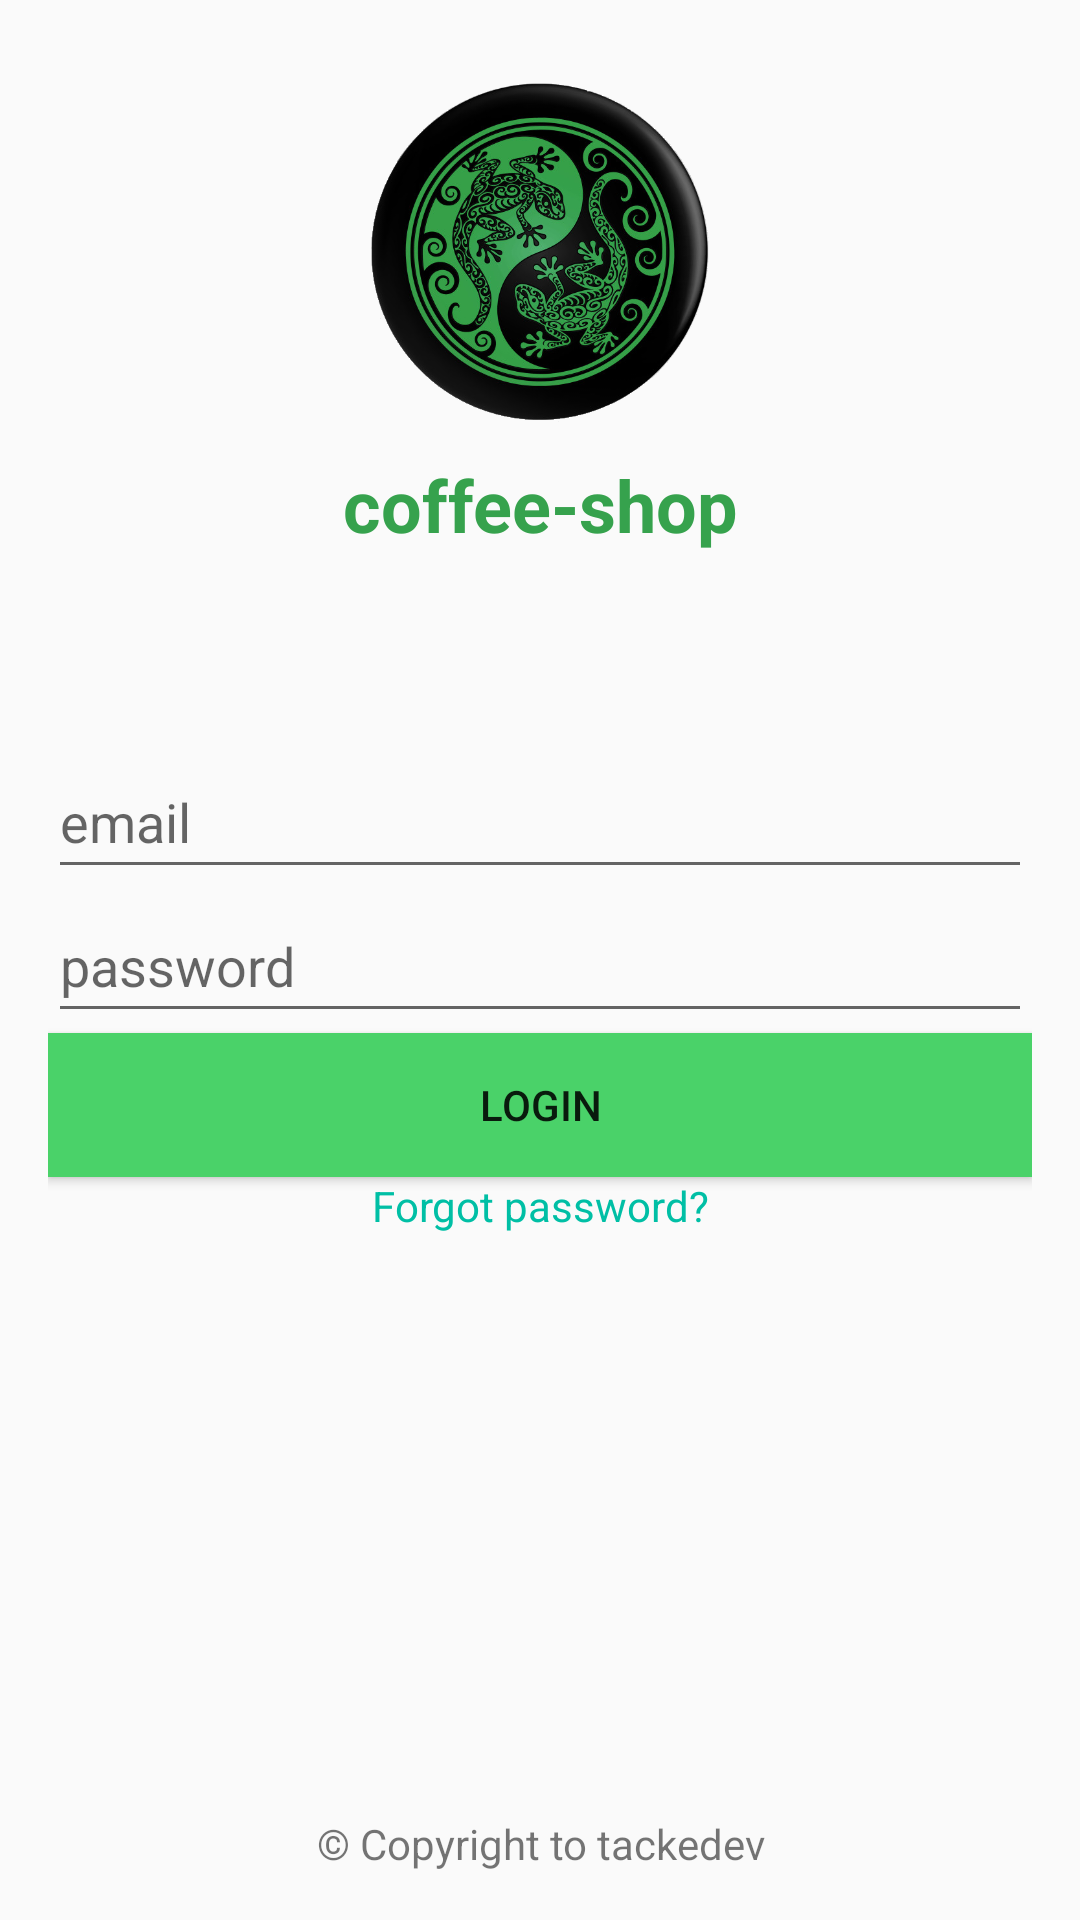

Android layout source for this screen:
<!-- AndroidManifest.xml: application theme Theme.Coffeeshop -->
<!-- res/layout/activity_login.xml -->
<?xml version="1.0" encoding="utf-8"?>
<android.support.constraint.ConstraintLayout xmlns:android="http://schemas.android.com/apk/res/android"
    xmlns:app="http://schemas.android.com/apk/res-auto"
    xmlns:tools="http://schemas.android.com/tools"
    android:layout_width="match_parent"
    android:layout_height="match_parent"
    tools:context=".activity.login.LoginActivity">

    <LinearLayout
        android:id="@+id/layoutTopBar"
        android:layout_width="match_parent"
        android:layout_height="wrap_content"
        android:layout_marginStart="16dp"
        android:layout_marginTop="16dp"
        android:layout_marginEnd="16dp"
        android:orientation="vertical"
        app:layout_constraintEnd_toEndOf="parent"
        app:layout_constraintHorizontal_bias="0.492"
        app:layout_constraintStart_toStartOf="parent"
        app:layout_constraintTop_toTopOf="parent"
        tools:ignore="UseCompoundDrawables">

        <ImageView
            android:id="@+id/imgLogo"
            android:layout_width="match_parent"
            android:layout_height="136dp"
            android:contentDescription="@string/logo_description"
            app:srcCompat="@drawable/yin_yang_gecko" />

        <TextView
            android:id="@+id/tvApplicationName"
            android:layout_width="match_parent"
            android:layout_height="wrap_content"
            android:text="@string/app_name"
            android:textAlignment="center"
            android:textColor="#36A24D"
            android:textSize="24sp"
            android:textStyle="bold" />
    </LinearLayout>

    <LinearLayout
        android:id="@+id/layoutLogin"
        android:layout_width="match_parent"
        android:layout_height="168dp"
        android:layout_marginStart="16dp"
        android:layout_marginTop="64dp"
        android:layout_marginEnd="16dp"
        android:orientation="vertical"
        app:layout_constraintEnd_toEndOf="parent"
        app:layout_constraintStart_toStartOf="parent"
        app:layout_constraintTop_toBottomOf="@+id/layoutTopBar">

        <EditText
            android:id="@+id/txtEmail"
            android:layout_width="match_parent"
            android:layout_height="wrap_content"
            android:autofillHints=""
            android:ems="10"
            android:hint="@string/txt_email_hint"
            android:inputType="textEmailAddress"
            android:minHeight="48dp"
            tools:ignore="LabelFor" />

        <EditText
            android:id="@+id/txtPassword"
            android:layout_width="match_parent"
            android:layout_height="wrap_content"
            android:autofillHints=""
            android:ems="10"
            android:hint="@string/txt_password_hint"
            android:inputType="textPassword"
            android:minHeight="48dp"
            tools:ignore="LabelFor" />

        <Button
            android:id="@+id/btnLogin"
            android:layout_width="match_parent"
            android:layout_height="wrap_content"
            android:background="#4AD269"
            android:text="@string/btn_login_name" />

        <TextView
            android:id="@+id/tvForgotPassword"
            android:layout_width="match_parent"
            android:layout_height="wrap_content"
            android:text="@string/tv_forgot_password_value"
            android:textAlignment="center"
            android:textColor="#00BFA5" />
    </LinearLayout>

    <LinearLayout
        android:id="@+id/layoutCopyright"
        android:layout_width="match_parent"
        android:layout_height="wrap_content"
        android:layout_marginStart="16dp"
        android:layout_marginEnd="16dp"
        android:layout_marginBottom="16dp"
        android:gravity="bottom"
        android:orientation="vertical"
        app:layout_constraintBottom_toBottomOf="parent"
        app:layout_constraintEnd_toEndOf="parent"
        app:layout_constraintHorizontal_bias="0.454"
        app:layout_constraintStart_toStartOf="parent">

        <TextView
            android:id="@+id/tvCopyright"
            android:layout_width="match_parent"
            android:layout_height="wrap_content"
            android:text="@string/tv_copyright_value"
            android:textAlignment="center" />
    </LinearLayout>

</android.support.constraint.ConstraintLayout>
<!-- resources referenced by this layout -->
<resources>
  <!-- drawable yin_yang_gecko: png bitmap (drawable, 360516 bytes) -->
  <string name="app_name">coffee-shop</string>
  <string name="btn_login_name">Login</string>
  <string name="logo_description">Logo</string>
  <string name="tv_copyright_value">© Copyright to tackedev</string>
  <string name="tv_forgot_password_value">Forgot password?</string>
  <string name="txt_email_hint">email</string>
  <string name="txt_password_hint">password</string>
  <style name="Theme.Coffeeshop" parent="Theme.AppCompat.Light.DarkActionBar">
          
          <item name="colorPrimary">@color/purple_500</item>
          <item name="colorPrimaryDark">@color/purple_700</item>
          <item name="colorAccent">@color/teal_200</item>
          
      </style>
  <!-- not gathered from this repository: default colours our renderer supplied (Android Studio template values) -->
  <color name="purple_500">#FF6200EE</color>
  <color name="purple_700">#FF3700B3</color>
  <color name="teal_200">#FF03DAC5</color>
</resources>
